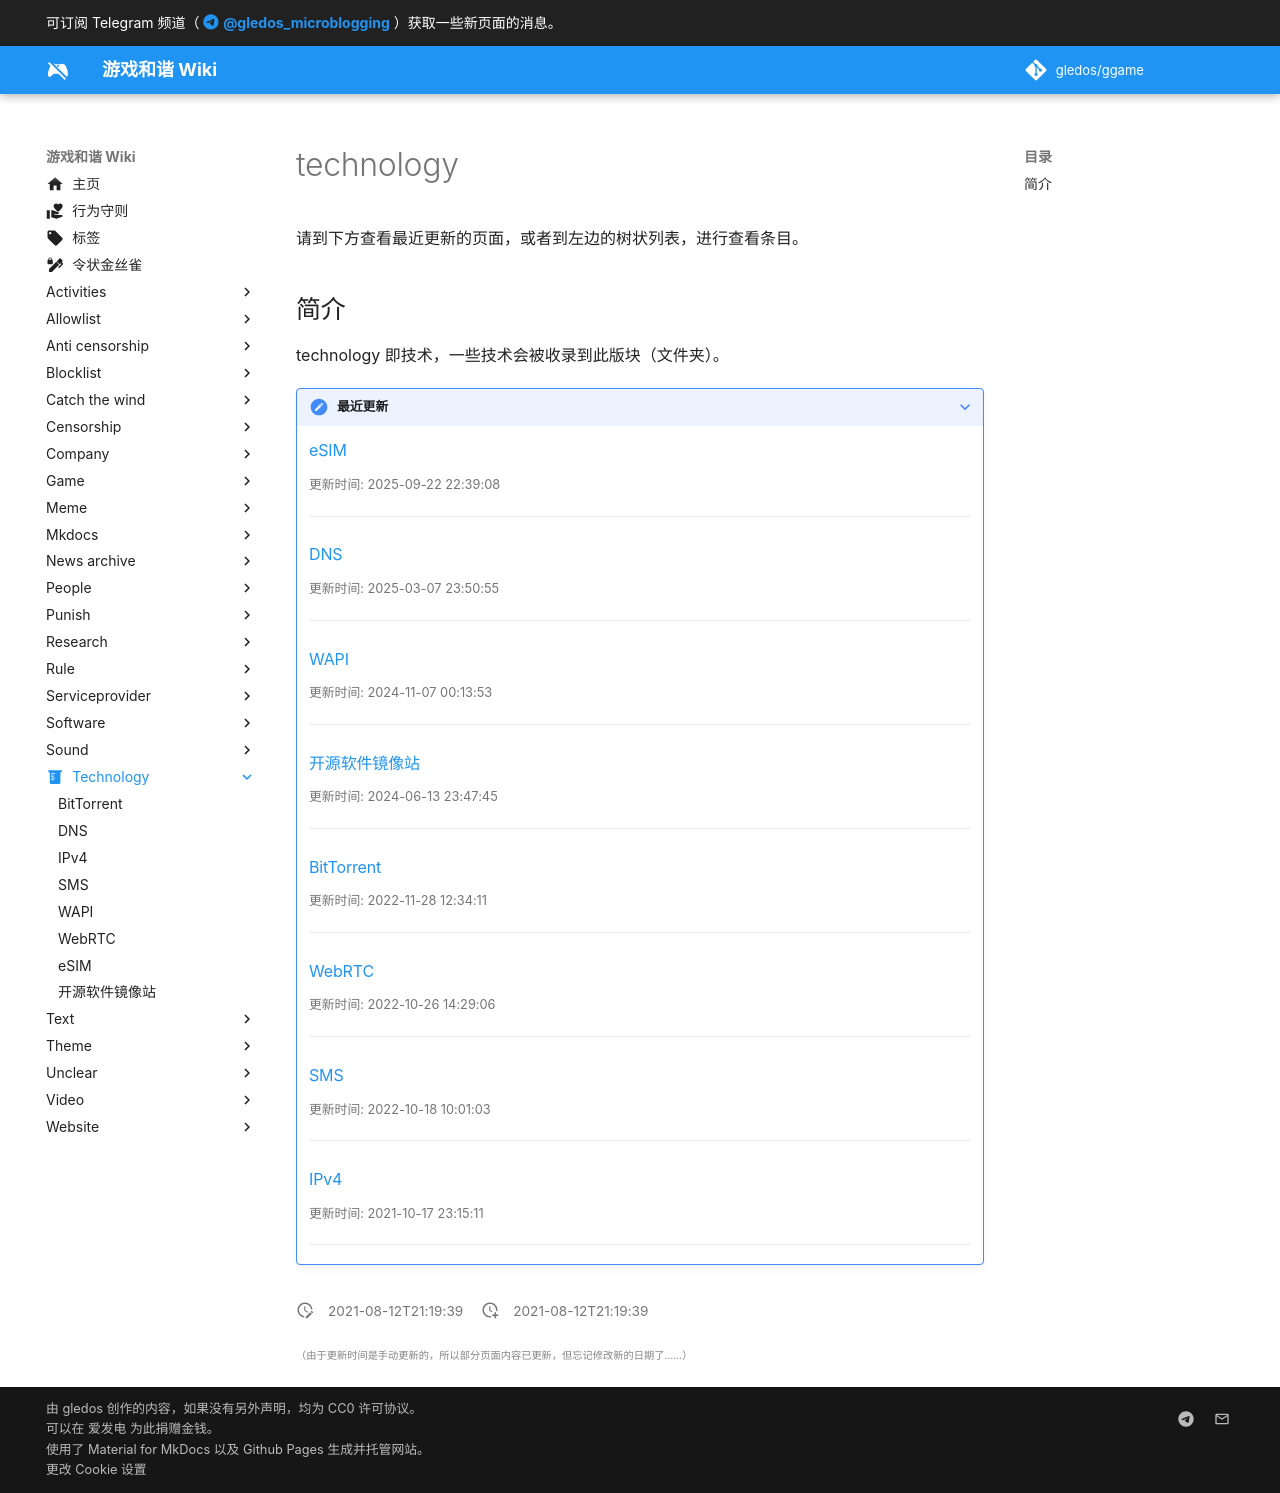

repository: gledos/ggame · page: technology/index.html · generator: mkdocs

---
title: technology
description:
published: true
date: "2021-08-12T21:19:39"
特殊标签标记: #介绍与更新页
editor: markdown
dateCreated: "2021-08-12T21:19:39"
exclude_from_blog: true
icon: material/beaker
---

请到下方查看最近更新的页面，或者到左边的树状列表，进行查看条目。

## 简介

technology 即技术，一些技术会被收录到此版块（文件夹）。

> [!note]+ 最近更新
>
> {{ blog_content technology }}
